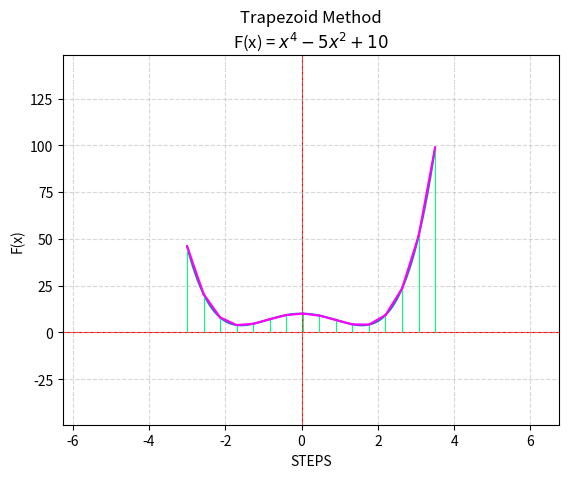

Write Python code to recreate this figure.
# Connor McKay
# 9/10/26
## The whole goal of this micro-project is to analyze the accuracy of Trapezoidal vs Simpson's rule.

'''
RESEARCH MATERIAL:

"scipy array tip sheet"
https://cac.cornell.edu/myers/teaching/ComputationalMethods/python/arrays.html


'''

import scipy.integrate as integrate
from numpy import sin, cos, pi
import numpy as np
import matplotlib.pyplot as plt


print("test test 123")


#f(x)=x^{4}-5x^{2}+4
#f(x)=((x**4) - (5*(x**2)) + 10)
def f1(x):
   """x^4 - 5x^2 + 10"""
   return ((x**4) - (5*(x**2)) + 10)



# input range --> goes into trap method and display (linespace)
# (x2 - x1)/slice
#number of slices
def slice_controler():
   print("ENTERING: slice_controler")
   number_of_slices = 15
   x2 = 3.5
   x1 = -3
   slice_step_distance = (x2-x1)/number_of_slices
   slices = [x1]
   while len(slices) <= number_of_slices:
      x1 += slice_step_distance
      slices.append(x1)
      
   slices = np.array(slices) #this is just to convert from py list to np array for math
      
   #print("Slice Step Distance: ", slice_step_distance)
   print("List of slices: ", slices)
   
   return slices
   
# TRAPEZOID METHOD
def trapezoid_method(f1, slices):
   print("ENTERING: trapezoid_method")
   #slices = np.array([-3, -2, -1, 0, 1, 2, 3])
   y = f1(slices)
   I1 = integrate.trapezoid(y, slices)
   print(f"Trapezoid method result: {I1}|")
   return slices, y
   
# Connecting Trapezoid Slices
def slice_connecting(slices, y):
   print("Entering the slice connecting function")
   
   # takes in the y (for the height)
   # takes in the x (for the slice location)
   # m = y2-y1/(X2-X1) (gives the slope for the line)
   # us slope(m) to draw from y1//x1 to y2//x2   --> didn't end up needing slope

   slopes = []
   
   for x2, x1, y2, y1  in zip(slices, slices[1:], y, y[1:]):
      print("slice:", x2, "Next slice:", x1)
      print("value:", y2, "Next value:", y1)
      
      m = (y2-y1)/(x2-x1)
      slopes.append(m)
      
   print("This should be a list of slopes: ", slopes)
   
   return slopes
      
# GAUSS-KRONROD METHOD
def gauss_kronrod_method(f1):
   I2 = integrate.quad(f1, 0, 5)
   print("\n Gauss-Kronrod Result:", I2[0])

# Displays function, slices(ax.vlines), and connects slices to form trapezoids
def display(f, slices, y):
   print("ENTERING: display")
   
   min, max = slices.min(), slices.max()
   x_intputs = np.linspace(min, max, 1000)
   x_axis = x_intputs
   y_axis = f(x=x_intputs)
   fig, ax = plt.subplots()
   
   # colours axis red, and places vertical lines for trapezoid slices
   ax.plot(x_axis, y_axis)
   ax.axhline(0, color='red', linewidth=.8, zorder=1)
   ax.axvline(0, color='red', linewidth=.8, zorder=1)
   ax.vlines(
      x=slices,
      ymin=0,
      ymax=y,
      color='springgreen',
      linewidth=.8,
      zorder= 2
   )
   
   # draws the lines from one slice to another using slope
   for x1, x2, y1, y2 in zip(slices, slices[1:], y, y[1:]):
      ax.plot(
         [x1, x2],
         [y1, y2],
         color='fuchsia',
         linewidth=1.5
         )

   ax.set(xlabel='STEPS', ylabel="F(x)",
          title='Trapezoid Method\n' f"F(x) = ${f.__doc__}$" if f.__doc__ else f"${f.__name__}(x)$")
   ax.grid(alpha = .5, linestyle = 'dashed')
   ax.margins(0.5)

   plt.show()
   


#slice_controler()

#print(slice_controler())

#trapezoid_method(f1, slices)

#gauss_kronrod_method(f1)

#slice_connecting(slices, y)

#display(f1, slices, y)


def main():
   print("Starting Analysis...")
   
   slices = slice_controler()
   
   
   _, y = trapezoid_method(f1, slices)
   gauss_kronrod_method(f1)
   
   
   display(f1, slices, y)

if __name__ == "__main__":
   main()
